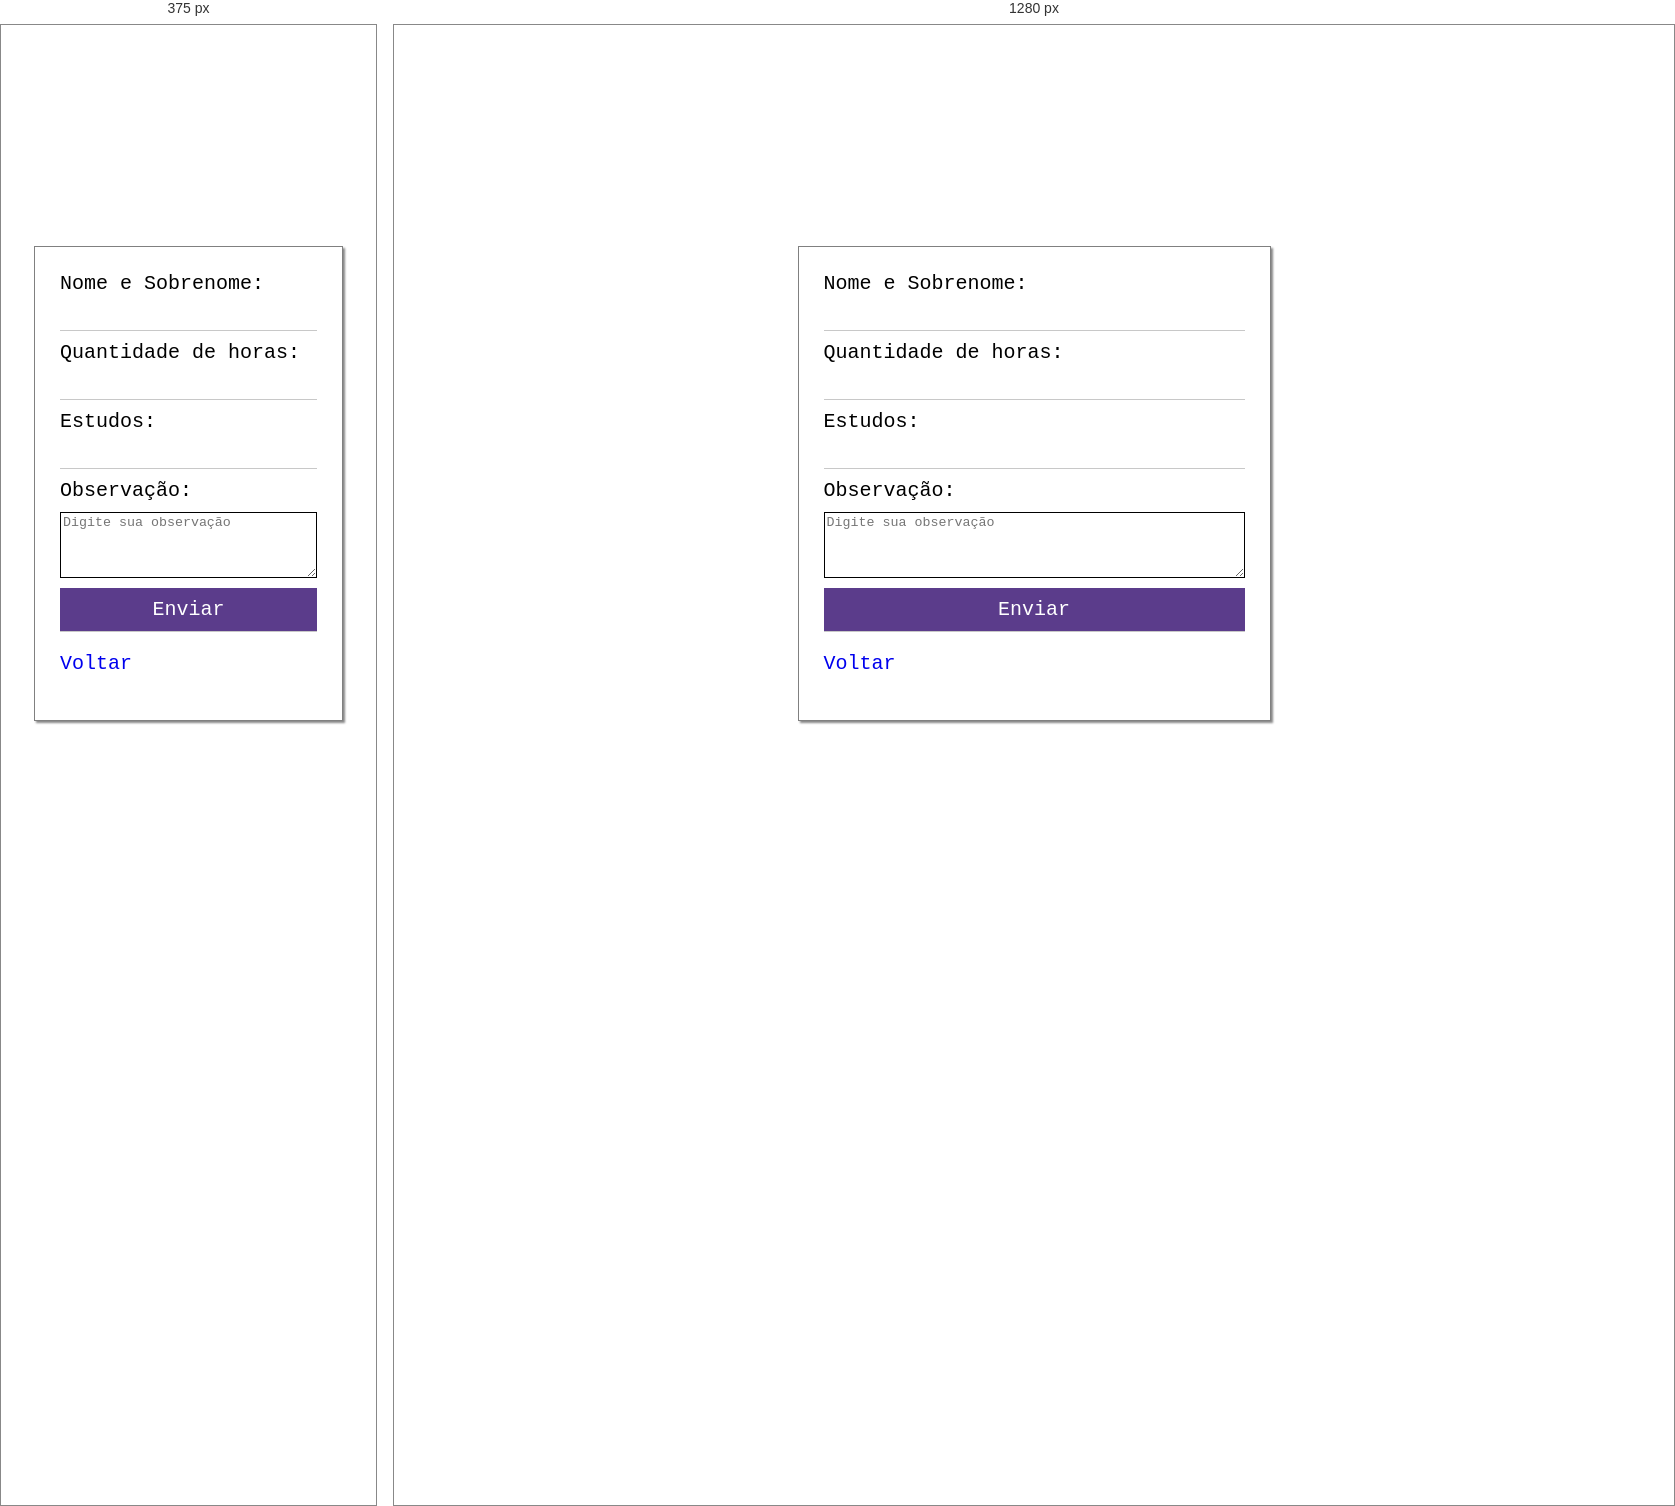
Rendered at 375 px and 1280 px, left to right.

<!-- file: pioneiroau.html -->
<html lang="en">
<head>
    <meta charset="UTF-8">
    <meta http-equiv="X-UA-Compatible" content="IE=edge">
    <link rel="stylesheet" href="style.css">
    <meta name="viewport" content="width=device-width, initial-scale=1.0">
    <title>Document</title>
</head>
<body>
    <div class="bloco-principal">
        <form action="https://script.google.com/macros/s/AKfycbyHp-F4fGOFWbq7zU5v1kZijkfP_z9lOnVI_M9naqASbS_68KOKx0CzgSXYCaTun2k2JQ/exec" 
            method="post" 
            onsubmit="return validarFormulario()">
            
            <label>Nome e Sobrenome:</label>
            <input type="text" name="Nome" id="nome">
            
            <label>Quantidade de horas:</label>
            <input type="number" name="Horas">
            
            <label>Estudos:</label>
            <input type="number" name="Estudos">
            
            <label for="observacao">Observação:</label>
            <textarea id="observacao" name="Comentario" rows="4" cols="50" placeholder="Digite sua observação"></textarea>

            <input type="submit" value="Enviar">
            <a href="index.html">Voltar</a>
        </form>
    </div>

    <script>
        function validarFormulario() {
            var nome = document.getElementById('nome').value;

            if (nome.trim() === '') {
                alert("Por favor, preencha o campo Nome e Sobrenome.");
                return false; // Impede o envio do formulário se o campo estiver vazio
            }
            return true; // Permite o envio do formulário se o campo estiver preenchido
        }
    </script>
</body>
</html>


/* @media block from style.css */
@media (max-width: 768px) {
  .bloco-principal {
    max-width: 80%;
    max-height: 100%;
   
  }
}